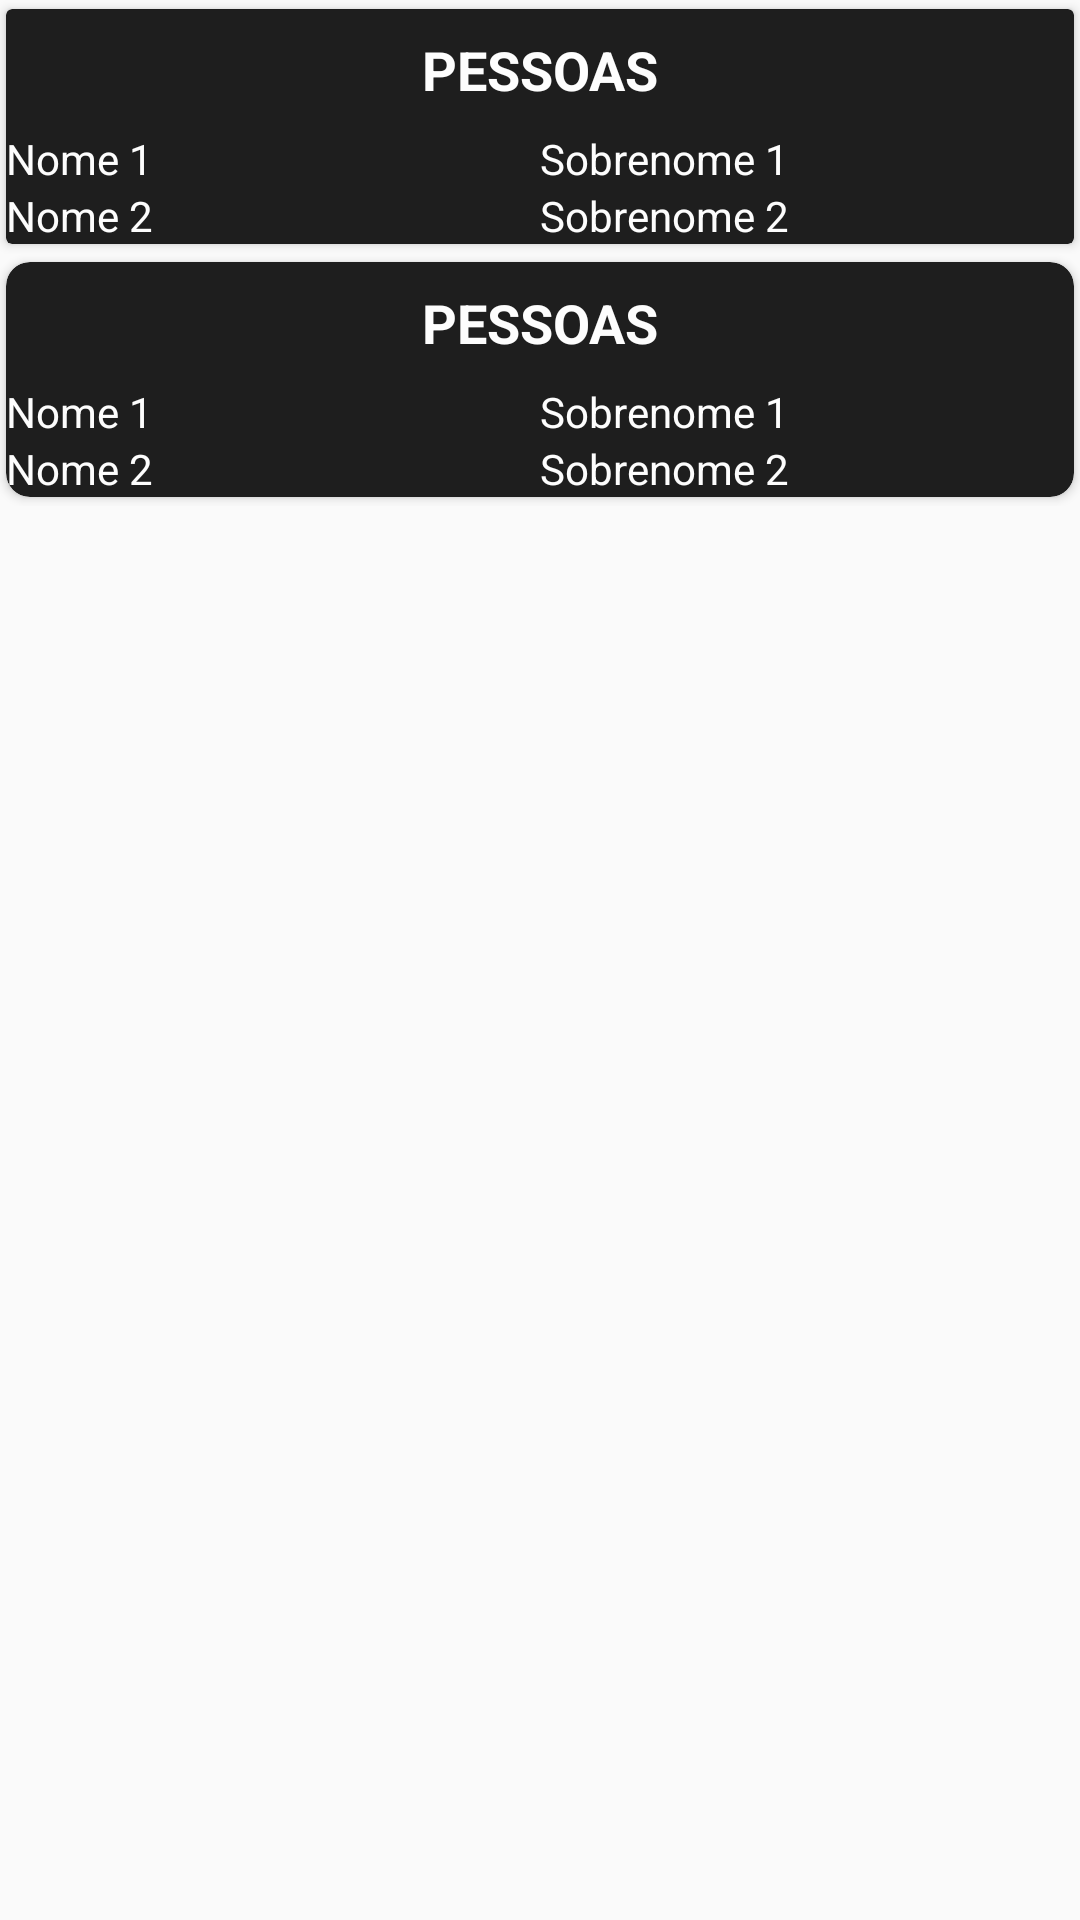

Here is an Android app screen rendered from its layout file. Give the layout XML and the strings, colors and styles it references.
<!-- AndroidManifest.xml: application theme Theme.ApicelaTraining -->
<!-- res/layout/exercises_adapter2.xml -->
<?xml version="1.0" encoding="utf-8"?>
<androidx.constraintlayout.widget.ConstraintLayout xmlns:android="http://schemas.android.com/apk/res/android"
    xmlns:app="http://schemas.android.com/apk/res-auto"
    android:id="@+id/defaulwt"
    android:layout_width="match_parent"
    android:layout_height="match_parent"
    android:orientation="vertical"
    >
    <LinearLayout
        android:layout_width="match_parent"
        android:layout_height="wrap_content"
        android:orientation="vertical"
        app:layout_constraintTop_toTopOf="@+id/defaulwt">

    <androidx.cardview.widget.CardView
        android:id="@+id/cardView_chest"
        android:layout_width="match_parent"
        android:layout_height="wrap_content"
        app:cardCornerRadius="2dp"
        app:cardPreventCornerOverlap="false"
        app:cardUseCompatPadding="true"
        android:orientation="vertical">

        <LinearLayout
            android:layout_width="match_parent"
            android:layout_height="wrap_content"
            android:orientation="vertical">

            <TextView
                android:id="@+id/ti5tulo"
                android:layout_width="match_parent"
                android:layout_height="wrap_content"
                android:text="PESSOAS"
                android:textSize="18sp"
                android:textStyle="bold"
                android:textAlignment="center"
                android:padding="8dp" />

            <LinearLayout
                android:layout_width="match_parent"
                android:layout_height="wrap_content"
                android:orientation="vertical">

                <LinearLayout
                    android:layout_width="match_parent"
                    android:layout_height="wrap_content"
                    android:orientation="horizontal">

                    <TextView
                        android:id="@+id/no5me1"
                        android:layout_width="0dp"
                        android:layout_height="wrap_content"
                        android:layout_weight="1"
                        android:text="Nome 1" />

                    <TextView
                        android:id="@+id/so5brenome1"
                        android:layout_width="0dp"
                        android:layout_height="wrap_content"
                        android:layout_weight="1"
                        android:text="Sobrenome 1" />

                </LinearLayout>

                <LinearLayout
                    android:layout_width="match_parent"
                    android:layout_height="wrap_content"
                    android:orientation="horizontal">

                    <TextView
                        android:id="@+id/no5me2"
                        android:layout_width="0dp"
                        android:layout_height="wrap_content"
                        android:layout_weight="1"
                        android:text="Nome 2" />

                    <TextView
                        android:id="@+id/sobre5nome2"
                        android:layout_width="0dp"
                        android:layout_height="wrap_content"
                        android:layout_weight="1"
                        android:text="Sobrenome 2" />

                </LinearLayout>

            </LinearLayout>

        </LinearLayout>

    </androidx.cardview.widget.CardView>
    <androidx.cardview.widget.CardView
        android:layout_width="match_parent"
        android:layout_height="wrap_content"
        app:cardCornerRadius="8dp">

        <LinearLayout
            android:layout_width="match_parent"
            android:layout_height="wrap_content"
            android:orientation="vertical">

            <TextView
                android:id="@+id/titulo"
                android:layout_width="match_parent"
                android:layout_height="wrap_content"
                android:text="PESSOAS"
                android:textSize="18sp"
                android:textStyle="bold"
                android:textAlignment="center"
                android:padding="8dp" />

            <LinearLayout
                android:layout_width="match_parent"
                android:layout_height="wrap_content"
                android:orientation="vertical">

                <LinearLayout
                    android:layout_width="match_parent"
                    android:layout_height="wrap_content"
                    android:orientation="horizontal">

                    <TextView
                        android:id="@+id/nome1"
                        android:layout_width="0dp"
                        android:layout_height="wrap_content"
                        android:layout_weight="1"
                        android:text="Nome 1" />

                    <TextView
                        android:id="@+id/sobrenome1"
                        android:layout_width="0dp"
                        android:layout_height="wrap_content"
                        android:layout_weight="1"
                        android:text="Sobrenome 1" />

                </LinearLayout>

                <LinearLayout
                    android:layout_width="match_parent"
                    android:layout_height="wrap_content"
                    android:orientation="horizontal">

                    <TextView
                        android:id="@+id/nome2"
                        android:layout_width="0dp"
                        android:layout_height="wrap_content"
                        android:layout_weight="1"
                        android:text="Nome 2" />

                    <TextView
                        android:id="@+id/sobrenome2"
                        android:layout_width="0dp"
                        android:layout_height="wrap_content"
                        android:layout_weight="1"
                        android:text="Sobrenome 2" />

                </LinearLayout>

            </LinearLayout>

        </LinearLayout>

    </androidx.cardview.widget.CardView>

    </LinearLayout>
</androidx.constraintlayout.widget.ConstraintLayout>
<!-- resources referenced by this layout -->
<resources>
  <style name="Theme.ApicelaTraining" parent="Theme.AppCompat.Light.NoActionBar">
          <item name="android:textColor">#FDFDFD</item>
  
          
          <item name="colorPrimary">@color/amarelo_personalizado</item>
          <item name="colorPrimaryVariant">@color/amarelo_personalizado</item>
          <item name="colorOnPrimary">@color/teal_200</item>
          
          <item name="colorSecondary">@color/teal_200</item>
          <item name="colorSecondaryVariant">@color/teal_700</item>
          <item name="colorOnSecondary">@color/white</item>
          
          <item name="android:statusBarColor" tools:targetApi="l">@color/white</item>
          <item name="android:windowLightStatusBar" tools:ignore="NewApi">true</item>
          
          <item name="cardViewStyle">@style/CardView.Workout</item>
          <item name="android:gravity">center_vertical</item>
          <item name="itemBackground">@color/amarelo_personalizado</item>
      </style>
  <color name="amarelo_personalizado">#FFCA09</color>
  <color name="teal_200">#FF03DAC5</color>
  <color name="teal_700">#FF018786</color>
  <color name="white">#FFFFFFFF</color>
  <style name="CardView.Workout" parent="CardView.Dark">
          <item name="android:orientation">vertical</item>
          <item name="android:layout_width">match_parent</item>
          <item name="android:layout_height">wrap_content</item>
          <item name="android:gravity">center_vertical</item>
          <item name="android:layout_marginTop">20dp</item>
          <item name="android:textColor">@color/amarelo_personalizado</item>
          <item name="android:layout_marginBottom">10dp</item>
          <item name="android:paddingTop">15dp</item>
          <item name="cardBackgroundColor">@color/semi_black</item>
          <item name="cardPreventCornerOverlap">false</item>
          <item name="cardUseCompatPadding">true</item>
  
      </style>
  <color name="semi_black">#1E1E1E</color>
</resources>
